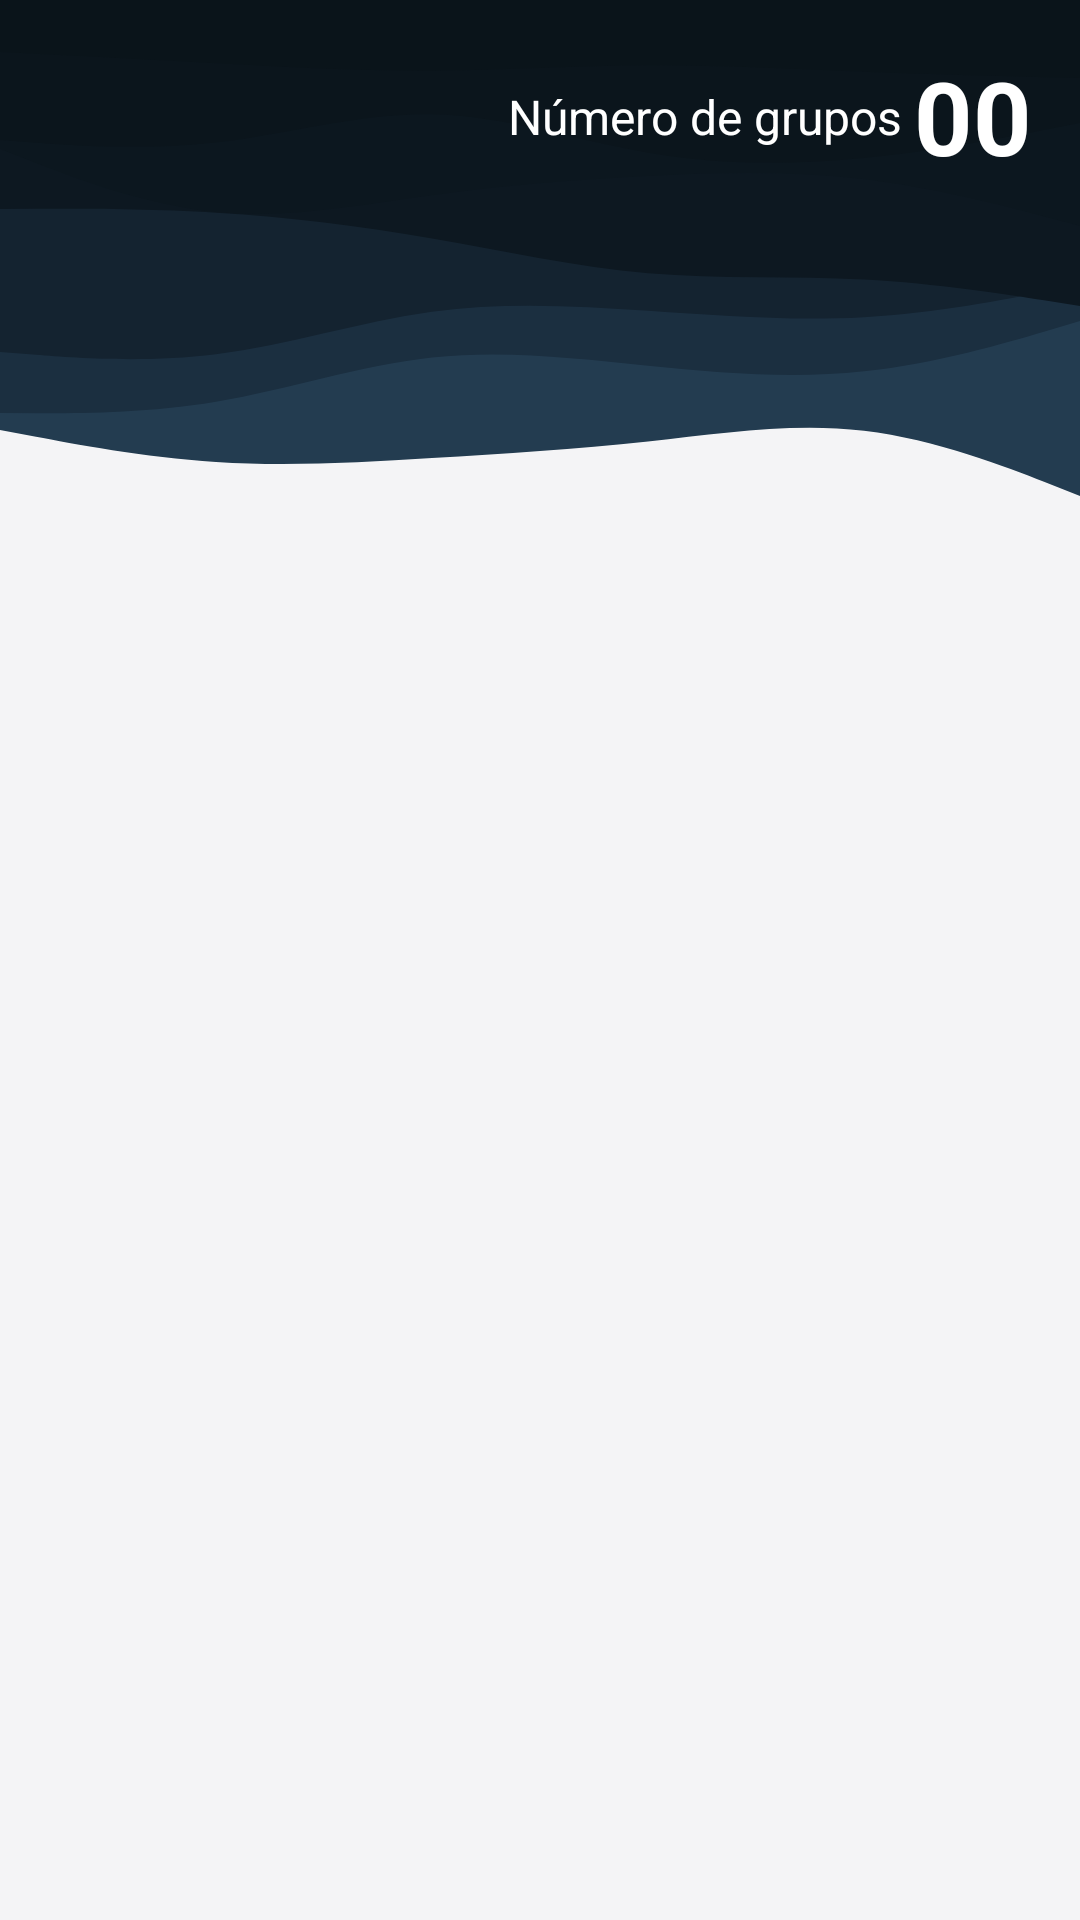

Here is an Android app screen rendered from its layout file. Give the layout XML and the strings, colors and styles it references.
<!-- AndroidManifest.xml: application theme Theme.Mensageiro -->
<!-- res/layout/fragment_lista_grupos.xml -->
<?xml version="1.0" encoding="utf-8"?>
<layout xmlns:android="http://schemas.android.com/apk/res/android"
    xmlns:app="http://schemas.android.com/apk/res-auto"
    xmlns:tools="http://schemas.android.com/tools">

    <data>

    </data>

    <androidx.constraintlayout.widget.ConstraintLayout
        android:id="@+id/frameLayout5"
        android:layout_width="match_parent"
        android:layout_height="match_parent"
        tools:context=".ui.grupo.listaGrupos.ListaGruposFragment">

        <ImageView
            android:id="@+id/imageView6"
            android:layout_width="wrap_content"
            android:layout_height="wrap_content"
            android:scaleType="centerCrop"
            app:layout_constraintBottom_toBottomOf="parent"
            app:layout_constraintEnd_toEndOf="parent"
            app:layout_constraintStart_toStartOf="parent"
            app:layout_constraintTop_toTopOf="parent"
            app:srcCompat="@drawable/layered_waves_haikei__1_" />

        <TextView
            android:id="@+id/tvNumGruposLG"
            android:layout_width="wrap_content"
            android:layout_height="wrap_content"
            android:layout_marginTop="16dp"
            android:layout_marginEnd="16dp"
            android:text="00"
            android:textColor="@color/white"
            android:textSize="34sp"
            android:textStyle="bold"
            app:layout_constraintEnd_toEndOf="parent"
            app:layout_constraintTop_toTopOf="parent" />

        <TextView
            android:id="@+id/textView10"
            android:layout_width="wrap_content"
            android:layout_height="wrap_content"
            android:layout_marginEnd="4dp"
            android:text="Número de grupos"
            android:textColor="@color/white"
            android:textSize="16sp"
            app:layout_constraintBottom_toBottomOf="@+id/tvNumGruposLG"
            app:layout_constraintEnd_toStartOf="@+id/tvNumGruposLG"
            app:layout_constraintTop_toTopOf="@+id/tvNumGruposLG" />

        <androidx.recyclerview.widget.RecyclerView
            android:id="@+id/rvListaGrupo"
            android:layout_width="0dp"
            android:layout_height="0dp"
            android:layout_marginTop="16dp"
            app:layout_constraintBottom_toBottomOf="parent"
            app:layout_constraintEnd_toEndOf="parent"
            app:layout_constraintStart_toStartOf="parent"
            app:layout_constraintTop_toBottomOf="@+id/btnVoltarLG"
            tools:listitem="@layout/grupo_adapter" />

        <ImageView
            android:id="@+id/btnVoltarLG"
            android:layout_width="40dp"
            android:layout_height="40dp"
            android:layout_marginStart="16dp"
            android:layout_marginTop="16dp"
            app:layout_constraintStart_toStartOf="parent"
            app:layout_constraintTop_toTopOf="parent"
            app:srcCompat="@drawable/ic_baseline_arrow_back_ios_new_24" />
    </androidx.constraintlayout.widget.ConstraintLayout>
</layout>
<!-- res/layout/grupo_adapter.xml (included above) -->
<?xml version="1.0" encoding="utf-8"?>
<androidx.constraintlayout.widget.ConstraintLayout xmlns:android="http://schemas.android.com/apk/res/android"
    xmlns:app="http://schemas.android.com/apk/res-auto"
    xmlns:tools="http://schemas.android.com/tools"
    android:layout_width="match_parent"
    android:layout_height="wrap_content">

    <TextView
        android:id="@+id/tvDescricaoGrupoListGrupo"
        android:layout_width="0dp"
        android:layout_height="0dp"
        android:layout_margin="8dp"
        android:elevation="20dp"
        android:gravity="center"
        android:text="Descrição do grupo"
        android:textColor="@color/white"
        app:layout_constraintBottom_toBottomOf="@+id/cardView"
        app:layout_constraintEnd_toEndOf="@+id/cardView"
        app:layout_constraintStart_toStartOf="@+id/guideline2"
        app:layout_constraintTop_toTopOf="@+id/cardView" />

    <androidx.constraintlayout.widget.Guideline
        android:id="@+id/guideline2"
        android:layout_width="wrap_content"
        android:layout_height="wrap_content"
        android:orientation="vertical"
        app:layout_constraintGuide_percent="0.34" />

    <TextView
        android:id="@+id/tvNomeGrupoListGrupo"
        android:layout_width="0dp"
        android:layout_height="0dp"
        android:layout_margin="8dp"
        android:elevation="20dp"
        android:gravity="center"
        android:hint="Grupo"
        android:text="Nome Grupo"
        android:textColor="@color/black"
        android:textSize="20sp"
        android:textStyle="bold|italic"
        app:layout_constraintBottom_toBottomOf="@+id/cardView"
        app:layout_constraintEnd_toStartOf="@+id/guideline2"
        app:layout_constraintStart_toStartOf="@+id/cardView"
        app:layout_constraintTop_toTopOf="@+id/cardView" />

    <androidx.cardview.widget.CardView
        android:id="@+id/cardView"
        android:layout_width="0dp"
        android:layout_height="100dp"
        android:layout_margin="8dp"
        android:visibility="visible"
        app:cardCornerRadius="15dp"
        app:cardElevation="10dp"
        app:layout_constraintBottom_toBottomOf="parent"
        app:layout_constraintEnd_toEndOf="parent"
        app:layout_constraintStart_toStartOf="parent"
        app:layout_constraintTop_toTopOf="parent">

        <ImageView
            android:id="@+id/imageView2"
            android:layout_width="match_parent"
            android:layout_height="match_parent"
            android:scaleType="centerCrop"
            android:visibility="visible"
            app:srcCompat="@drawable/layered_waves_haikei__3_" />

    </androidx.cardview.widget.CardView>

</androidx.constraintlayout.widget.ConstraintLayout>
<!-- resources referenced by this layout -->
<resources>
  <color name="black">#FF000000</color>
  <color name="white">#FFFFFFFF</color>
  <!-- drawable layered_waves_haikei__1_: vector/xml drawable (drawable, 2679 chars, omitted) -->
  <!-- drawable layered_waves_haikei__3_: vector/xml drawable (drawable, 2750 chars, omitted) -->
  <style name="Theme.Mensageiro" parent="Theme.MaterialComponents.DayNight.NoActionBar">
          
          <item name="colorPrimary">@color/purple_500</item>
          <item name="colorPrimaryVariant">@color/purple_700</item>
          <item name="colorOnPrimary">@color/white</item>
          
          <item name="colorSecondary">@color/teal_200</item>
          <item name="colorSecondaryVariant">@color/teal_700</item>
          <item name="colorOnSecondary">@color/black</item>
          
          <item name="android:statusBarColor" tools:targetApi="l">@color/azul_escuro</item>
          
      </style>
  <color name="purple_500">#FF6200EE</color>
  <color name="purple_700">#FF3700B3</color>
  <color name="teal_200">#FF03DAC5</color>
  <color name="teal_700">#FF018786</color>
  <color name="azul_escuro">#0D1821</color>
</resources>
